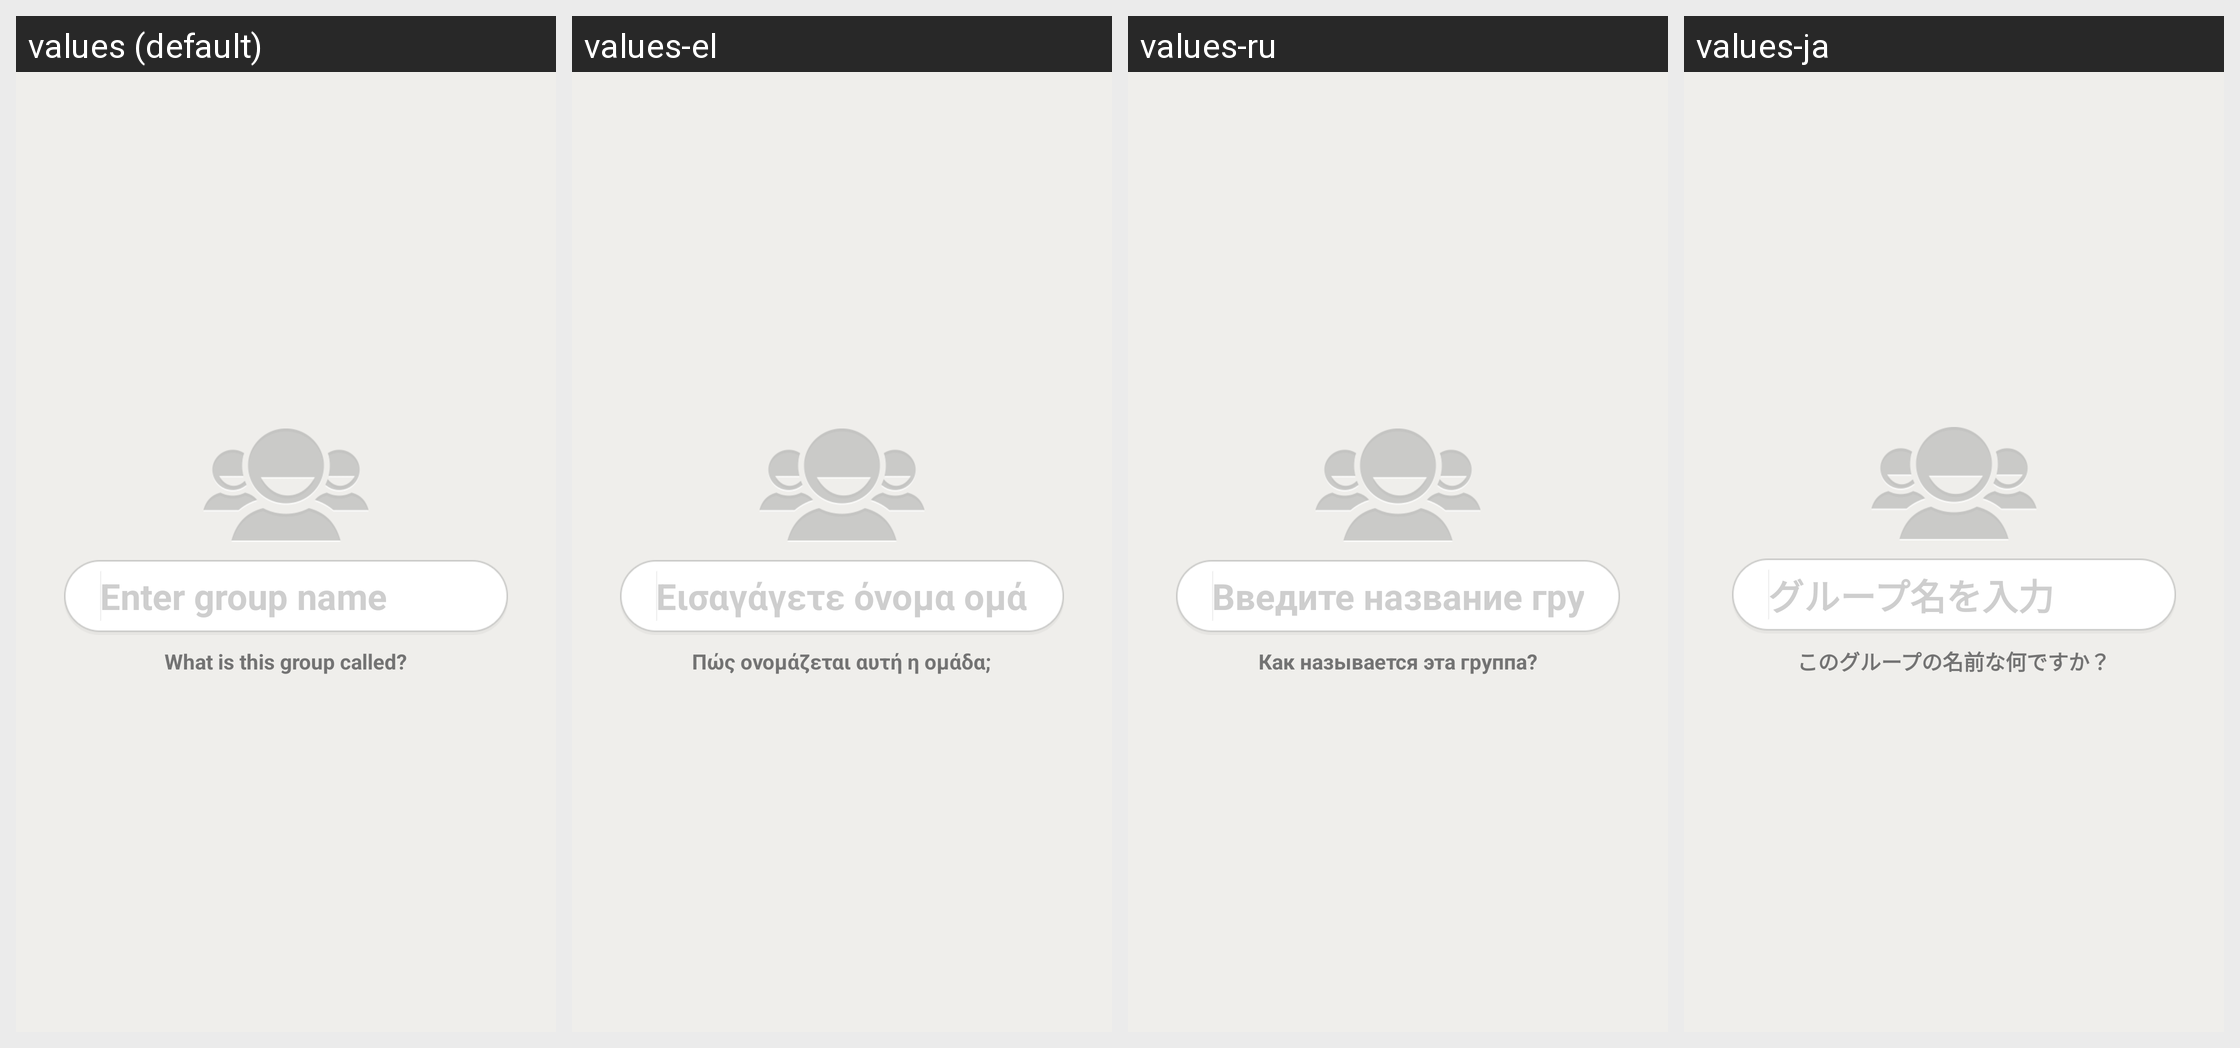

Here is an Android app screen in its default locale and in the app's own translations. Write out the translated-string differences for the strings that appear on this screen.
Android screen res/layout/group_name.xml rendered under 4 locales, left to right: values (default), values-el, values-ru, values-ja. Device: Nexus 5 (rendered at 1080×1920; each locale shown at half size, 540×960, under a caption strip naming it); theme Theme.MessageMe.
Other locales in the repository, not shown: values-ar, values-de, values-es, values-fi, values-fr, values-hi, values-hr, values-id, values-it, values-ko, values-ms, values-nl, values-no, values-pt, values-sv, values-th, values-tl, values-tr, values-vi, values-zh-rCN, values-zh-rTW.
Strings drawn on this screen, with the default value and each locale's value (text and hints the layout hard-codes, and strings that could not be matched under every locale, appear in the picture but are not listed):

group_name_input
  values: Enter group name
  values-el: Εισαγάγετε όνομα ομάδας
  values-ru: Введите название группы
  values-ja: グループ名を入力

group_creation_question_label
  values: What is this group called?
  values-el: Πώς ονομάζεται αυτή η ομάδα;
  values-ru: Как называется эта группа?
  values-ja: このグループの名前な何ですか？
